Run: headless pygame with SDL's dummy video driver; simulated clock (each Clock.tick advances the game by its frame time, no real sleeping); random seed 0; keys injected as events and as key.get_pressed() state; no mouse input.
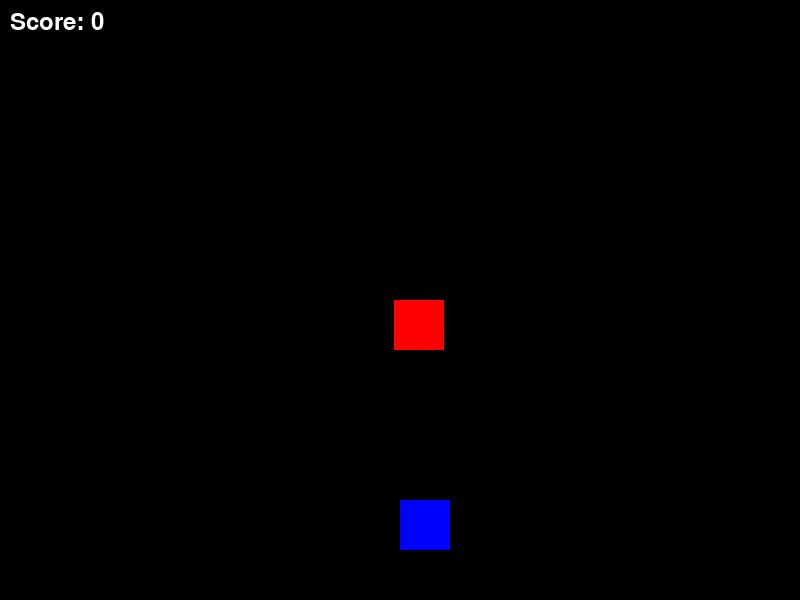
Frame 1 of 4 · flips 1–60 · no input
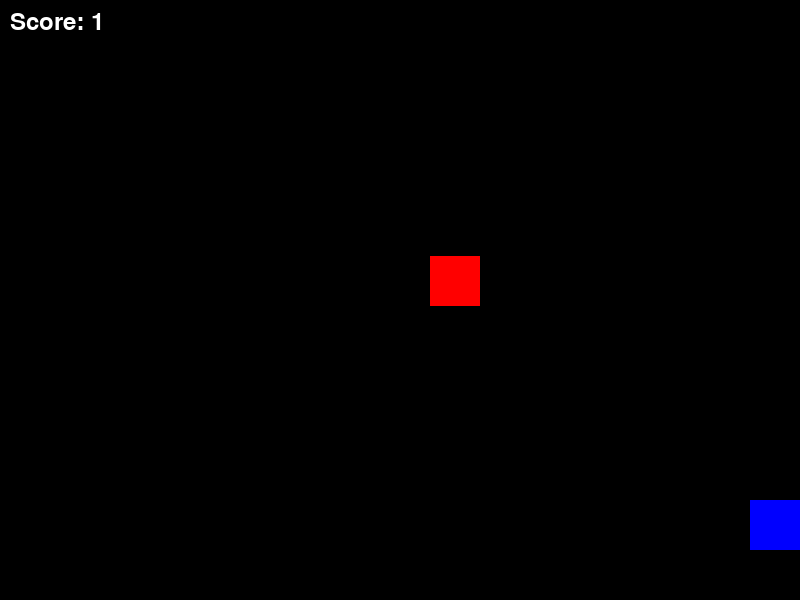
Frame 2 of 4 · flips 61–180 · tapped SPACE, RETURN · held RIGHT (→), D
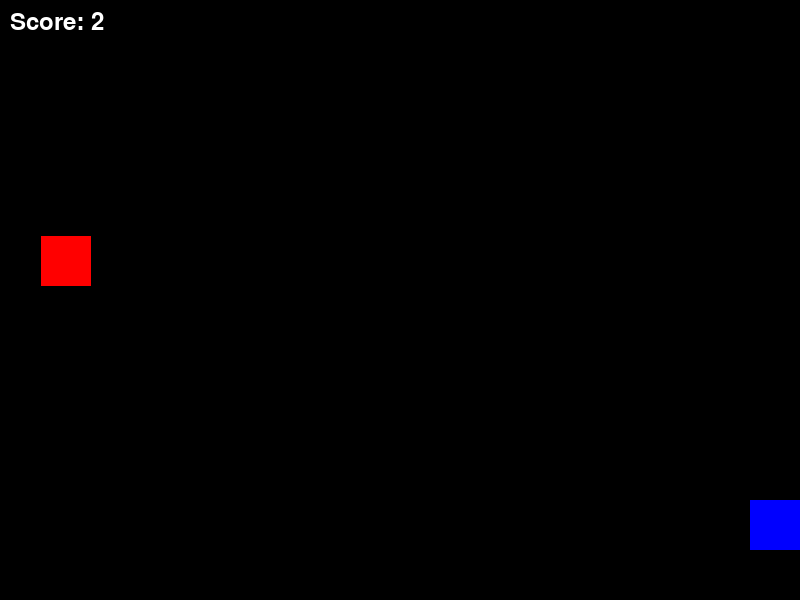
Frame 3 of 4 · flips 181–300 · held DOWN (↓), S
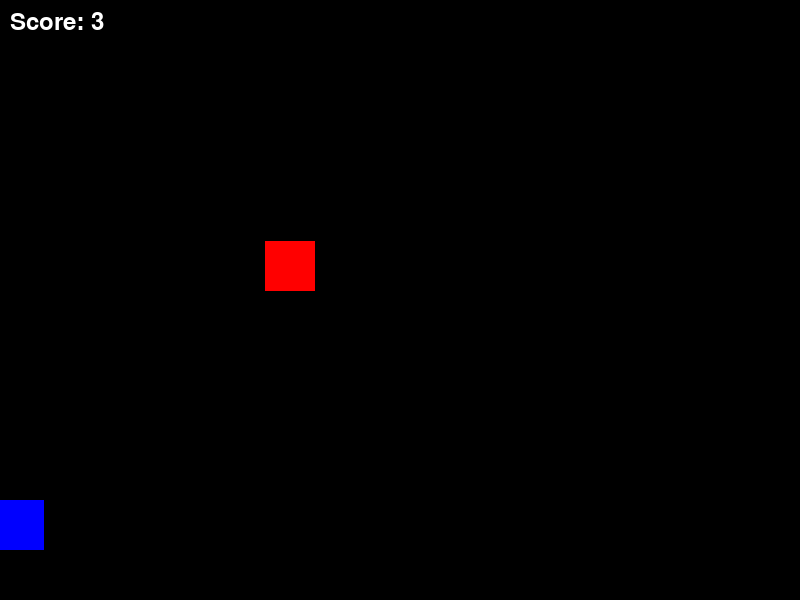
Frame 4 of 4 · flips 301–420 · held LEFT (←), A, UP (↑), W

The pygame program that drew these frames:

import pygame
import random
import sys

# 1. Setup Configuration
pygame.init()
WIDTH, HEIGHT = 800, 600
screen = pygame.display.set_mode((WIDTH, HEIGHT))
pygame.display.set_caption("Block Dodger")
clock = pygame.time.Clock()

# Colors
WHITE = (255, 255, 255)
RED = (255, 0, 0)
BLUE = (0, 0, 255)
BLACK = (0, 0, 0)

# Player properties
player_size = 50
player_x = WIDTH // 2
player_y = HEIGHT - player_size * 2
player_speed = 7

# Enemy properties
enemy_size = 50
enemy_x = random.randint(0, WIDTH - enemy_size)
enemy_y = 0
enemy_speed = 5

score = 0
font = pygame.font.SysFont("monospace", 35)

# 2. Main Game Loop
running = True
while running:
    screen.fill(BLACK)

    # Event handling
    for event in pygame.event.get():
        if event.type == pygame.QUIT:
            pygame.quit()
            sys.exit()

    # Movement Logic
    keys = pygame.key.get_pressed()
    if keys[pygame.K_LEFT] and player_x > 0:
        player_x -= player_speed
    if keys[pygame.K_RIGHT] and player_x < WIDTH - player_size:
        player_x += player_speed

    # Enemy Logic
    enemy_y += enemy_speed
    if enemy_y > HEIGHT:
        enemy_y = 0 - enemy_size
        enemy_x = random.randint(0, WIDTH - enemy_size)
        score += 1
        enemy_speed += 0.2 # Make it harder over time

    # Collision Detection
    player_rect = pygame.Rect(player_x, player_y, player_size, player_size)
    enemy_rect = pygame.Rect(enemy_x, enemy_y, enemy_size, enemy_size)
    
    if player_rect.colliderect(enemy_rect):
        print(f"Game Over! Your score: {score}")
        running = False

    # 3. Drawing
    pygame.draw.rect(screen, BLUE, player_rect)
    pygame.draw.rect(screen, RED, enemy_rect)

    # Display Score
    score_text = font.render(f"Score: {score}", True, WHITE)
    screen.blit(score_text, (10, 10))

    pygame.display.update()
    clock.tick(60) # Limits the game to 60 frames per second
